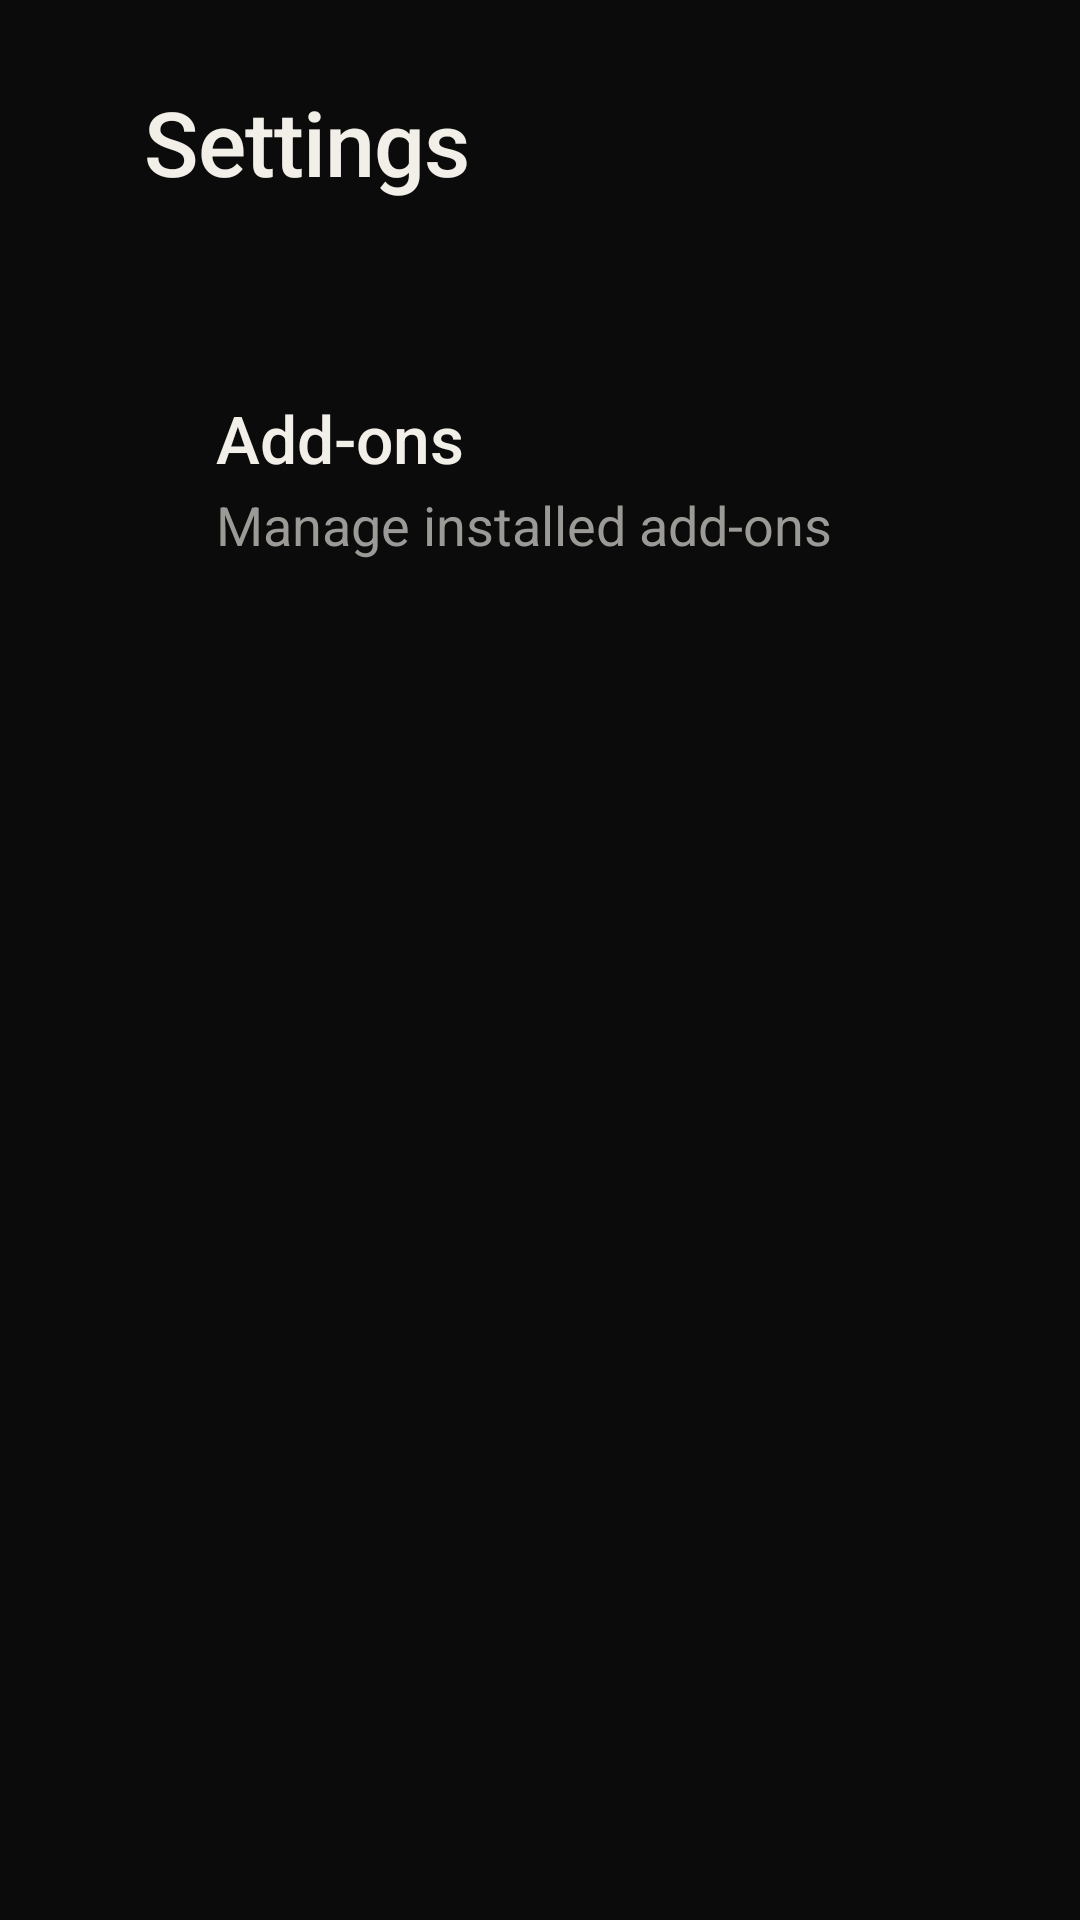

Here is an Android app screen rendered from its layout file. Give the layout XML and the strings, colors and styles it references.
<!-- AndroidManifest.xml: application theme Theme.MangoTV -->
<!-- res/layout/fragment_settings.xml -->
<?xml version="1.0" encoding="utf-8"?>
<FrameLayout xmlns:android="http://schemas.android.com/apk/res/android"
    android:layout_width="match_parent"
    android:layout_height="match_parent"
    android:paddingStart="@dimen/safe_area_horizontal"
    android:paddingTop="@dimen/safe_area_vertical"
    android:paddingEnd="@dimen/safe_area_horizontal"
    android:paddingBottom="@dimen/safe_area_vertical">

    <LinearLayout
        android:layout_width="wrap_content"
        android:layout_height="wrap_content"
        android:orientation="vertical">

        <TextView
            android:layout_width="wrap_content"
            android:layout_height="wrap_content"
            android:text="@string/settings_title"
            android:textAppearance="@style/TextAppearance.Mango.Title" />

        <LinearLayout
            android:id="@+id/settings_addons_row"
            android:layout_width="wrap_content"
            android:layout_height="wrap_content"
            android:layout_marginTop="@dimen/space_5"
            android:minWidth="@dimen/settings_row_min_width"
            android:background="@drawable/surface_focus_background"
            android:clickable="true"
            android:focusable="true"
            android:focusableInTouchMode="false"
            android:orientation="vertical"
            android:padding="@dimen/space_3">

            <TextView
                android:layout_width="wrap_content"
                android:layout_height="wrap_content"
                android:text="@string/settings_addons_title"
                android:textAppearance="@style/TextAppearance.Mango.Headline" />

            <TextView
                android:layout_width="wrap_content"
                android:layout_height="wrap_content"
                android:layout_marginTop="@dimen/space_quarter"
                android:text="@string/settings_addons_subtitle"
                android:textAppearance="@style/TextAppearance.Mango.Body" />

        </LinearLayout>

    </LinearLayout>

</FrameLayout>
<!-- resources referenced by this layout -->
<resources>
  <dimen name="safe_area_horizontal">48dp</dimen>
  <dimen name="safe_area_vertical">27dp</dimen>
  <dimen name="settings_row_min_width">420dp</dimen>
  <dimen name="space_3">24dp</dimen>
  <dimen name="space_5">40dp</dimen>
  <dimen name="space_quarter">2dp</dimen>
  <!-- drawable surface_focus_background (drawable) -->
  <?xml version="1.0" encoding="utf-8"?>
  <selector xmlns:android="http://schemas.android.com/apk/res/android">
      <item android:state_focused="true">
          <shape android:shape="rectangle">
              <solid android:color="@color/surface_raised" />
              <corners android:radius="@dimen/button_corner" />
          </shape>
      </item>
      <item>
          <shape android:shape="rectangle">
              <solid android:color="@color/transparent" />
          </shape>
      </item>
  </selector>
  <string name="settings_addons_subtitle">Manage installed add-ons</string>
  <string name="settings_addons_title">Add-ons</string>
  <string name="settings_title">Settings</string>
  <style name="TextAppearance.Mango.Body" parent="TextAppearance.Mango">
          <item name="android:fontFamily">sans-serif</item>
          <item name="android:textSize">18sp</item>
          <item name="android:textColor">@color/text_secondary</item>
          <item name="android:lineSpacingMultiplier">1.35</item>
      </style>
  <style name="TextAppearance.Mango.Headline" parent="TextAppearance.Mango">
          <item name="android:fontFamily">sans-serif-medium</item>
          <item name="android:textSize">22sp</item>
      </style>
  <style name="TextAppearance.Mango.Title" parent="TextAppearance.Mango">
          <item name="android:fontFamily">sans-serif-medium</item>
          <item name="android:textSize">30sp</item>
          <item name="android:letterSpacing">-0.01</item>
      </style>
  <style name="Theme.MangoTV" parent="Theme.AppCompat.NoActionBar">
          
          <item name="android:windowBackground">@color/surface_base</item>
          <item name="android:colorBackground">@color/surface_base</item>
  
          <item name="android:windowNoTitle">true</item>
          <item name="android:windowActionBar">false</item>
          <item name="android:windowFullscreen">true</item>
          <item name="android:windowContentOverlay">@null</item>
  
          
          <item name="android:windowAnimationStyle">@null</item>
  
          <item name="android:textColorPrimary">@color/text_primary</item>
          <item name="android:textColorSecondary">@color/text_secondary</item>
          <item name="colorAccent">@color/accent</item>
  
          <item name="android:statusBarColor">@color/surface_base</item>
          <item name="android:navigationBarColor">@color/surface_base</item>
      </style>
  <color name="surface_raised">#FF141416</color>
  <dimen name="button_corner">14dp</dimen>
  <color name="transparent">#00000000</color>
  <style name="TextAppearance.Mango" parent="TextAppearance.AppCompat">
          <item name="android:textColor">@color/text_primary</item>
          <item name="android:includeFontPadding">false</item>
      </style>
  <color name="text_secondary">#FF9C9A96</color>
  <color name="surface_base">#FF0B0B0C</color>
  <color name="text_primary">#FFF2EFE9</color>
  <color name="accent">#FFD9A05B</color>
</resources>
